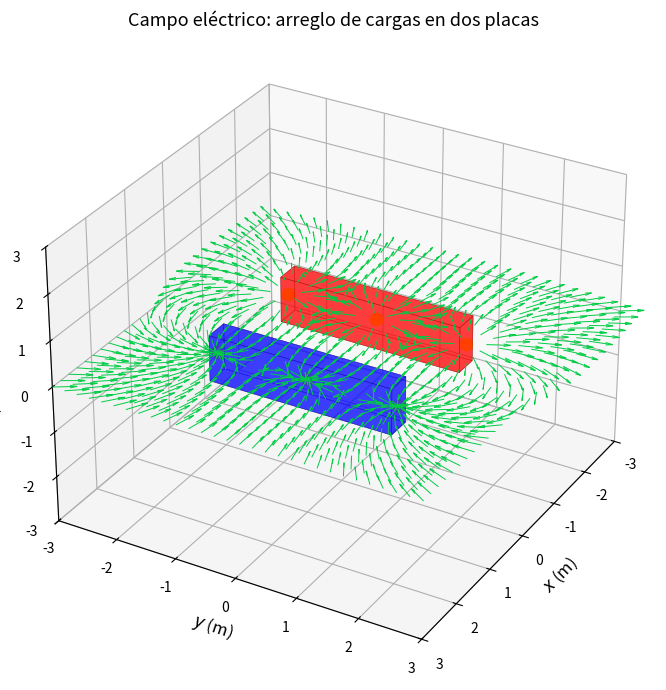

Python code for this plot:
import numpy as np
import matplotlib.pyplot as plt
from mpl_toolkits.mplot3d import Axes3D
from mpl_toolkits.mplot3d.art3d import Poly3DCollection

# ── Parámetros físicos ────────────────────────────────────────────────────
k  = 9e9          # constante de Coulomb (k=1 para simplificar como la prof sugiere)
k  = 1            # simplificación sugerida en las pistas
q  = 1            # magnitud de carga (signo se aplica abajo)
Nq = 3            # número de cargas por placa

# ── Geometría de las placas ───────────────────────────────────────────────
v        = 0.5    # semiancho de las placas en y,z
dx_placa = -1.0   # desplazamiento global en x → placa positiva en x=-1, negativa en x=1
dy_placa =  0.0
dz_placa =  0.0

largo_roja  = 3   # largo placa positiva (roja)
largo_azul  = 3   # largo placa negativa (azul)
ancho       = -0.2
alto        =  1

x_roja = dx_placa          # x=-1
x_azul = dx_placa + 2      # x=+1

# ── Posiciones de las cargas (linspace a lo largo del largo de la placa) ──
yp = np.linspace(-(1 - 0)*largo_roja/2, (1 - 0)*largo_roja/2, Nq)  # cargas +q
xp = np.full(Nq, x_roja)
zp = np.zeros(Nq)

yn = np.linspace(-(1 - 0)*largo_azul/2, (1 - 0)*largo_azul/2, Nq)  # cargas -q
xn = np.full(Nq, x_azul)
zn = np.zeros(Nq)

# ── Malla 2D (plano z=0, donde están las cargas) ──────────────────────────
xx = np.linspace(-3, 3, 30)
yy = np.linspace(-3, 3, 30)
X, Y = np.meshgrid(xx, yy)
Z    = np.zeros_like(X)

Ex = np.zeros_like(X)
Ey = np.zeros_like(Y)
Ez = np.zeros_like(Z)

for k_i in range(Nq):
    # Carga positiva en placa roja
    rx = X - xp[k_i];  ry = Y - yp[k_i];  rz = Z - zp[k_i]
    r  = np.sqrt(rx**2 + ry**2 + rz**2)
    r[r < 0.15] = np.nan          # evitar singularidades
    Ex += k * q * rx / r**3
    Ey += k * q * ry / r**3
    Ez += k * q * rz / r**3

    # Carga negativa en placa azul
    rx = X - xn[k_i];  ry = Y - yn[k_i];  rz = Z - zn[k_i]
    r  = np.sqrt(rx**2 + ry**2 + rz**2)
    r[r < 0.15] = np.nan
    Ex += k * (-q) * rx / r**3
    Ey += k * (-q) * ry / r**3
    Ez += k * (-q) * rz / r**3

# Normalizar para visualización (solo dirección)
E_mag = np.sqrt(Ex**2 + Ey**2 + Ez**2)
with np.errstate(invalid='ignore'):
    Ex_n = np.where(np.isfinite(E_mag) & (E_mag > 0), Ex/E_mag, 0)
    Ey_n = np.where(np.isfinite(E_mag) & (E_mag > 0), Ey/E_mag, 0)
    Ez_n = np.where(np.isfinite(E_mag) & (E_mag > 0), Ez/E_mag, 0)

# ── Función para construir vértices de un prisma rectangular ──────────────
def prisma_vertices(xc, yc, zc, ancho, largo, v):
    """
    Devuelve (vertices, caras) para un prisma rectangular centrado en (xc,yc,zc).
    Equivalente a crear_prisma de MATLAB.
    """
    a = abs(ancho)
    l = largo / 2
    h = v
    verts = np.array([
        [xc - a, yc - l, zc - h],  # v0
        [xc - a, yc + l, zc - h],  # v1
        [xc + a, yc + l, zc - h],  # v2
        [xc + a, yc - l, zc - h],  # v3
        [xc - a, yc - l, zc + h],  # v4
        [xc - a, yc + l, zc + h],  # v5
        [xc + a, yc + l, zc + h],  # v6
        [xc + a, yc - l, zc + h],  # v7
    ])
    # 6 caras del cubo (índices de vértices)
    faces_idx = [
        [0, 1, 2, 3],  # bottom
        [4, 5, 6, 7],  # top
        [0, 1, 5, 4],  # front
        [2, 3, 7, 6],  # back
        [0, 3, 7, 4],  # left
        [1, 2, 6, 5],  # right
    ]
    faces = [[verts[i] for i in f] for f in faces_idx]
    return faces

# ── Figura 3D ─────────────────────────────────────────────────────────────
fig = plt.figure(figsize=(9, 7))
ax  = fig.add_subplot(111, projection='3d')

# Placa roja (+)
faces_roja = prisma_vertices(x_roja, 0, 0, ancho, largo_roja, v)
poly_roja  = Poly3DCollection(faces_roja, alpha=0.5, facecolor='red', edgecolor='darkred', linewidth=0.4)
ax.add_collection3d(poly_roja)

# Placa azul (-)
faces_azul = prisma_vertices(x_azul, 0, 0, ancho, largo_azul, v)
poly_azul  = Poly3DCollection(faces_azul, alpha=0.5, facecolor='blue', edgecolor='navy', linewidth=0.4)
ax.add_collection3d(poly_azul)

# Posiciones de las cargas (marcadores)
ax.scatter(xp, yp, zp, color='yellow', s=80, zorder=5, depthshade=False)
ax.scatter(xn, yn, zn, color='yellow', s=80, zorder=5, depthshade=False)

# Campo eléctrico (quiver3)
scale = 0.35
ax.quiver(X, Y, Z,
          Ex_n * scale, Ey_n * scale, Ez_n * scale,
          color='#00cc44', linewidth=0.7, arrow_length_ratio=0.3)

# ── Formato ───────────────────────────────────────────────────────────────
ax.set_xlim(-3, 3)
ax.set_ylim(-3, 3)
ax.set_zlim(-3, 3)
ax.view_init(elev=30, azim=30)
ax.set_xlabel(r'$x$ (m)', fontsize=12)
ax.set_ylabel(r'$y$ (m)', fontsize=12)
ax.set_zlabel(r'$z$ (m)', fontsize=12)
ax.set_title('Campo eléctrico: arreglo de cargas en dos placas',
             fontsize=13)
ax.grid(True, linestyle='--', alpha=0.3)

plt.tight_layout()
plt.savefig('campo_placas_paralelas.pdf', format='pdf', bbox_inches='tight')
plt.savefig('campo_placas_paralelas.png', dpi=150, bbox_inches='tight')
plt.show()
print("Listo: campo_placas_paralelas.pdf / .png")
